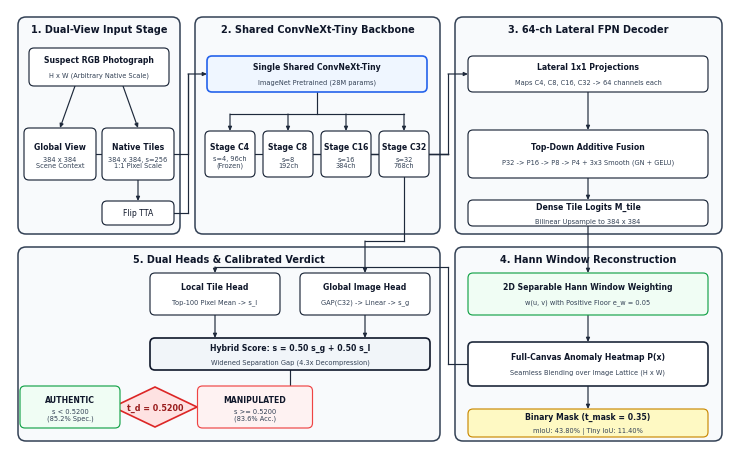

Write Python code to recreate this figure.
import matplotlib
matplotlib.use('Agg')
import matplotlib.pyplot as plt
from matplotlib.patches import FancyBboxPatch, Polygon
import os

plt.rcParams.update({
    'font.family': 'sans-serif',
    'font.sans-serif': ['DejaVu Sans', 'Arial', 'Helvetica'],
    'pdf.fonttype': 42,
    'svg.fonttype': 'none'
})

W, H = 7.2, 4.4
fig = plt.figure(figsize=(W, H), dpi=300)
ax = fig.add_axes([0, 0, 1, 1])
ax.set_xlim(0, W)
ax.set_ylim(0, H)
ax.axis('off')

FS_TITLE = 7.0
FS_BOX = 5.6
FS_SUB = 4.8
LW = 0.85

def stage(x0, y0, x1, y1, title, bg='#f8fafc'):
    ax.add_patch(FancyBboxPatch((x0, y0), x1-x0, y1-y0, boxstyle='round,pad=0,rounding_size=0.08',
                                fc=bg, ec='#334155', lw=1.1, zorder=1))
    ax.text((x0+x1)/2, y1-0.12, title, ha='center', va='center', fontsize=FS_TITLE, fontweight='bold', color='#0f172a', zorder=2)

def box(cx, cy, w, h, title, sub='', bg='white', border='#1e293b', bold=False):
    ax.add_patch(FancyBboxPatch((cx-w/2, cy-h/2), w, h, boxstyle='round,pad=0,rounding_size=0.05',
                                fc=bg, ec=border, lw=1.2 if bold else LW, zorder=3))
    if sub:
        ax.text(cx, cy+0.07, title, ha='center', va='center', fontsize=FS_BOX, fontweight='bold', color='#0f172a', zorder=4)
        ax.text(cx, cy-0.08, sub, ha='center', va='center', fontsize=FS_SUB, color='#334155', zorder=4, linespacing=1.1)
    else:
        ax.text(cx, cy, title, ha='center', va='center', fontsize=FS_BOX, fontweight='bold' if bold else 'normal', color='#0f172a', zorder=4)
    return {'l': (cx-w/2, cy), 'r': (cx+w/2, cy), 't': (cx, cy+h/2), 'b': (cx, cy-h/2)}

def arrow(*pts, color='#1e293b'):
    for a, b in zip(pts[:-2], pts[1:-1]):
        ax.plot([a[0], b[0]], [a[1], b[1]], color=color, lw=LW, zorder=2)
    ax.annotate('', xy=pts[-1], xytext=pts[-2], zorder=2,
                arrowprops=dict(arrowstyle='-|>,head_length=0.24,head_width=0.11', lw=LW, color=color, shrinkA=0, shrinkB=0))

def line(*pts, color='#1e293b'):
    for a, b in zip(pts[:-1], pts[1:]):
        ax.plot([a[0], b[0]], [a[1], b[1]], color=color, lw=LW, zorder=2)

# --- Top row stages ---
stage(0.08, 2.15, 1.70, 4.32, '1. Dual-View Input Stage')
stage(1.85, 2.15, 4.30, 4.32, '2. Shared ConvNeXt-Tiny Backbone')
stage(4.45, 2.15, 7.12, 4.32, '3. 64-ch Lateral FPN Decoder')

# --- Bottom row stages ---
stage(4.45, 0.08, 7.12, 2.02, '4. Hann Window Reconstruction')
stage(0.08, 0.08, 4.30, 2.02, '5. Dual Heads & Calibrated Verdict')

# --- Stage 1 Content ---
IMG = box(0.89, 3.82, 1.40, 0.38, 'Suspect RGB Photograph', 'H x W (Arbitrary Native Scale)')
WV  = box(0.50, 2.95, 0.72, 0.52, 'Global View', '384 x 384\nScene Context')
NV  = box(1.28, 2.95, 0.72, 0.52, 'Native Tiles', '384 x 384, s=256\n1:1 Pixel Scale')
TTA = box(1.28, 2.36, 0.72, 0.24, 'Flip TTA', '')

arrow((0.65, IMG['b'][1]), (0.50, WV['t'][1]))
arrow((1.13, IMG['b'][1]), (1.28, NV['t'][1]))
arrow(NV['b'], TTA['t'])

# --- Stage 2 Content ---
C_BACK = box(3.07, 3.75, 2.20, 0.36, 'Single Shared ConvNeXt-Tiny', 'ImageNet Pretrained (28M params)', bg='#eff6ff', border='#2563eb', bold=True)
C4  = box(2.20, 2.95, 0.50, 0.46, 'Stage C4', 's=4, 96ch\n(Frozen)')
C8  = box(2.78, 2.95, 0.50, 0.46, 'Stage C8', 's=8\n192ch')
C16 = box(3.36, 2.95, 0.50, 0.46, 'Stage C16', 's=16\n384ch')
C32 = box(3.94, 2.95, 0.50, 0.46, 'Stage C32', 's=32\n768ch')

# Bus from views into Shared Backbone
line(WV['r'], (1.78, WV['r'][1]), (1.78, C_BACK['l'][1]))
line(TTA['r'], (1.78, TTA['r'][1]), (1.78, C_BACK['l'][1]))
arrow((1.78, C_BACK['l'][1]), C_BACK['l'])

line(C_BACK['b'], (3.07, 3.35))
line((2.20, 3.35), (3.94, 3.35))
for st in [C4, C8, C16, C32]:
    arrow((st['t'][0], 3.35), st['t'])

# --- Stage 3 Content ---
PROJ = box(5.78, 3.75, 2.40, 0.36, 'Lateral 1x1 Projections', 'Maps C4, C8, C16, C32 -> 64 channels each')
FPN  = box(5.78, 2.95, 2.40, 0.48, 'Top-Down Additive Fusion', 'P32 -> P16 -> P8 -> P4 + 3x3 Smooth (GN + GELU)')
TLOG = box(5.78, 2.36, 2.40, 0.26, 'Dense Tile Logits M_tile', 'Bilinear Upsample to 384 x 384')

line(C4['r'], (4.38, C4['r'][1]))
line(C8['r'], (4.38, C8['r'][1]))
line(C16['r'], (4.38, C16['r'][1]))
line(C32['r'], (4.38, C32['r'][1]))
line((4.38, C4['r'][1]), (4.38, PROJ['l'][1]))
arrow((4.38, PROJ['l'][1]), PROJ['l'])

arrow(PROJ['b'], FPN['t'])
arrow(FPN['b'], TLOG['t'])

# --- Stage 4 Content ---
HANN = box(5.78, 1.55, 2.40, 0.42, '2D Separable Hann Window Weighting', 'w(u, v) with Positive Floor e_w = 0.05', bg='#f0fdf4', border='#16a34a')
HMAP = box(5.78, 0.85, 2.40, 0.44, 'Full-Canvas Anomaly Heatmap P(x)', 'Seamless Blending over Image Lattice (H x W)', bold=True)
BM   = box(5.78, 0.26, 2.40, 0.28, 'Binary Mask (t_mask = 0.35)', 'mIoU: 43.80% | Tiny IoU: 11.40%', bg='#fef9c3', border='#ca8a04')

arrow(TLOG['b'], HANN['t'])
arrow(HANN['b'], HMAP['t'])
arrow(HMAP['b'], BM['t'])

# --- Stage 5 Content ---
DH = box(3.55, 1.55, 1.30, 0.42, 'Global Image Head', 'GAP(C32) -> Linear -> s_g')
SH = box(2.05, 1.55, 1.30, 0.42, 'Local Tile Head', 'Top-100 Pixel Mean -> s_l')
HY = box(2.80, 0.95, 2.80, 0.32, 'Hybrid Score: s = 0.50 s_g + 0.50 s_l', 'Widened Separation Gap (4.3x Decompression)', bg='#f1f5f9', border='#0f172a', bold=True)

# Connection from C32 to Global Head
arrow(C32['b'], (3.94, 2.08), (3.55, 2.08), DH['t'])

# Connection from Full Map to Local Head
arrow(HMAP['l'], (4.38, HMAP['l'][1]), (4.38, 1.82), (2.05, 1.82), SH['t'])

arrow(DH['b'], (3.55, HY['t'][1]))
arrow(SH['b'], (2.05, HY['t'][1]))

# Verdict diamond and boxes
cx, cy = 1.45, 0.42
ax.add_patch(Polygon([(cx-0.42, cy), (cx, cy+0.20), (cx+0.42, cy), (cx, cy-0.20)], closed=True,
                     fc='#fee2e2', ec='#dc2626', lw=1.2, zorder=3))
ax.text(cx, cy, 't_d = 0.5200', ha='center', va='center', fontsize=5.8, fontweight='bold', color='#991b1b', zorder=4)

GEN = box(0.60, 0.42, 1.00, 0.42, 'AUTHENTIC', 's < 0.5200\n(85.2% Spec.)', bg='#f0fdf4', border='#16a34a')
EDT = box(2.45, 0.42, 1.15, 0.42, 'MANIPULATED', 's >= 0.5200\n(83.6% Acc.)', bg='#fef2f2', border='#ef4444')

arrow(HY['b'], (2.80, cy), (cx+0.42, cy))
arrow((cx-0.42, cy), GEN['r'])
arrow((cx+0.42, cy), EDT['l'])

# Save outputs to both Track B and root
out_dirs = [
    r'paper_work\FRAME_Tiny_Paper\figures',
    r'paper_work\manuscript\figures',
    r'C:\Users\DK11\.gemini\antigravity\brain\de528773-fc7f-4916-a14c-8040930e9d6a\visuals'
]

for d in out_dirs:
    os.makedirs(d, exist_ok=True)
    plt.savefig(os.path.join(d, 'pipeline_flowchart_halfpage.pdf'), format='pdf', bbox_inches='tight')
    plt.savefig(os.path.join(d, 'pipeline_flowchart_halfpage.png'), format='png', dpi=300, bbox_inches='tight')
    plt.savefig(os.path.join(d, 'framework_flowchart.pdf'), format='pdf', bbox_inches='tight')
    plt.savefig(os.path.join(d, 'framework_flowchart.png'), format='png', dpi=300, bbox_inches='tight')

print('Successfully generated current architecture flowchart across all targets!')
